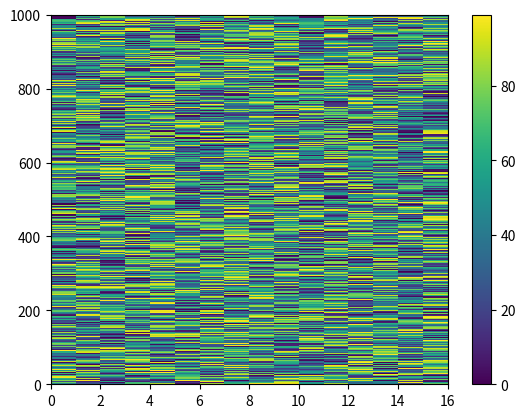

This figure's Python source:
import matplotlib.pyplot as plt
import numpy as np

# def Colormap(lst):
#
#     intensity = np.array(lst)
#
#     x, y = intensity.shape
#
#     x1 = range(0, x)
#     y1 = range(0, y)
#
#     x2,y2 = np.meshgrid(x1,y1)
#
#     print (x2,y2)
#
#     print (intensity.shape)
#
#     plt.pcolormesh(x2,y2,intensity)
#     plt.colorbar()
#     plt.savefig('colormap.pdf', dpi = 1200)
#     plt.show()

# def Colormap(lst):
#
#     intensity = np.array(lst)
#
#     x, y = intensity.shape
#
#     x1 = range(x+1) # changed this also
#     y1 = range(y+1) # changed this also
#
#     x2,y2 = np.meshgrid(x1,y1)
#
#     print(x2.shape,y2.shape)
#
#     print(intensity.shape)
#     print(np.swapaxes(intensity,0,1).shape)
#     plt.pcolormesh(x2,y2,np.swapaxes(intensity,0,1)) # Transpose of intensity
#     plt.colorbar()
#     # plt.savefig('colormap.pdf', dpi = 1200)
#     plt.show()

lst = np.random.randint(0,100, (16,1000))
intensity = np.array(lst)
print(intensity.shape)
x, y = intensity.shape
print(x,y)
x1 = range(0, x + 1)
y1 = range(0, y + 1)
print(x1,y1)
x2, y2 = np.meshgrid(x1, y1)
print(x2.shape)
print('---------')
print(y2.shape)
print('---------')
print(np.swapaxes(intensity, 0, 1).shape)
plt.pcolormesh(x2, y2, np.swapaxes(intensity, 0, 1))
plt.colorbar()
plt.show()